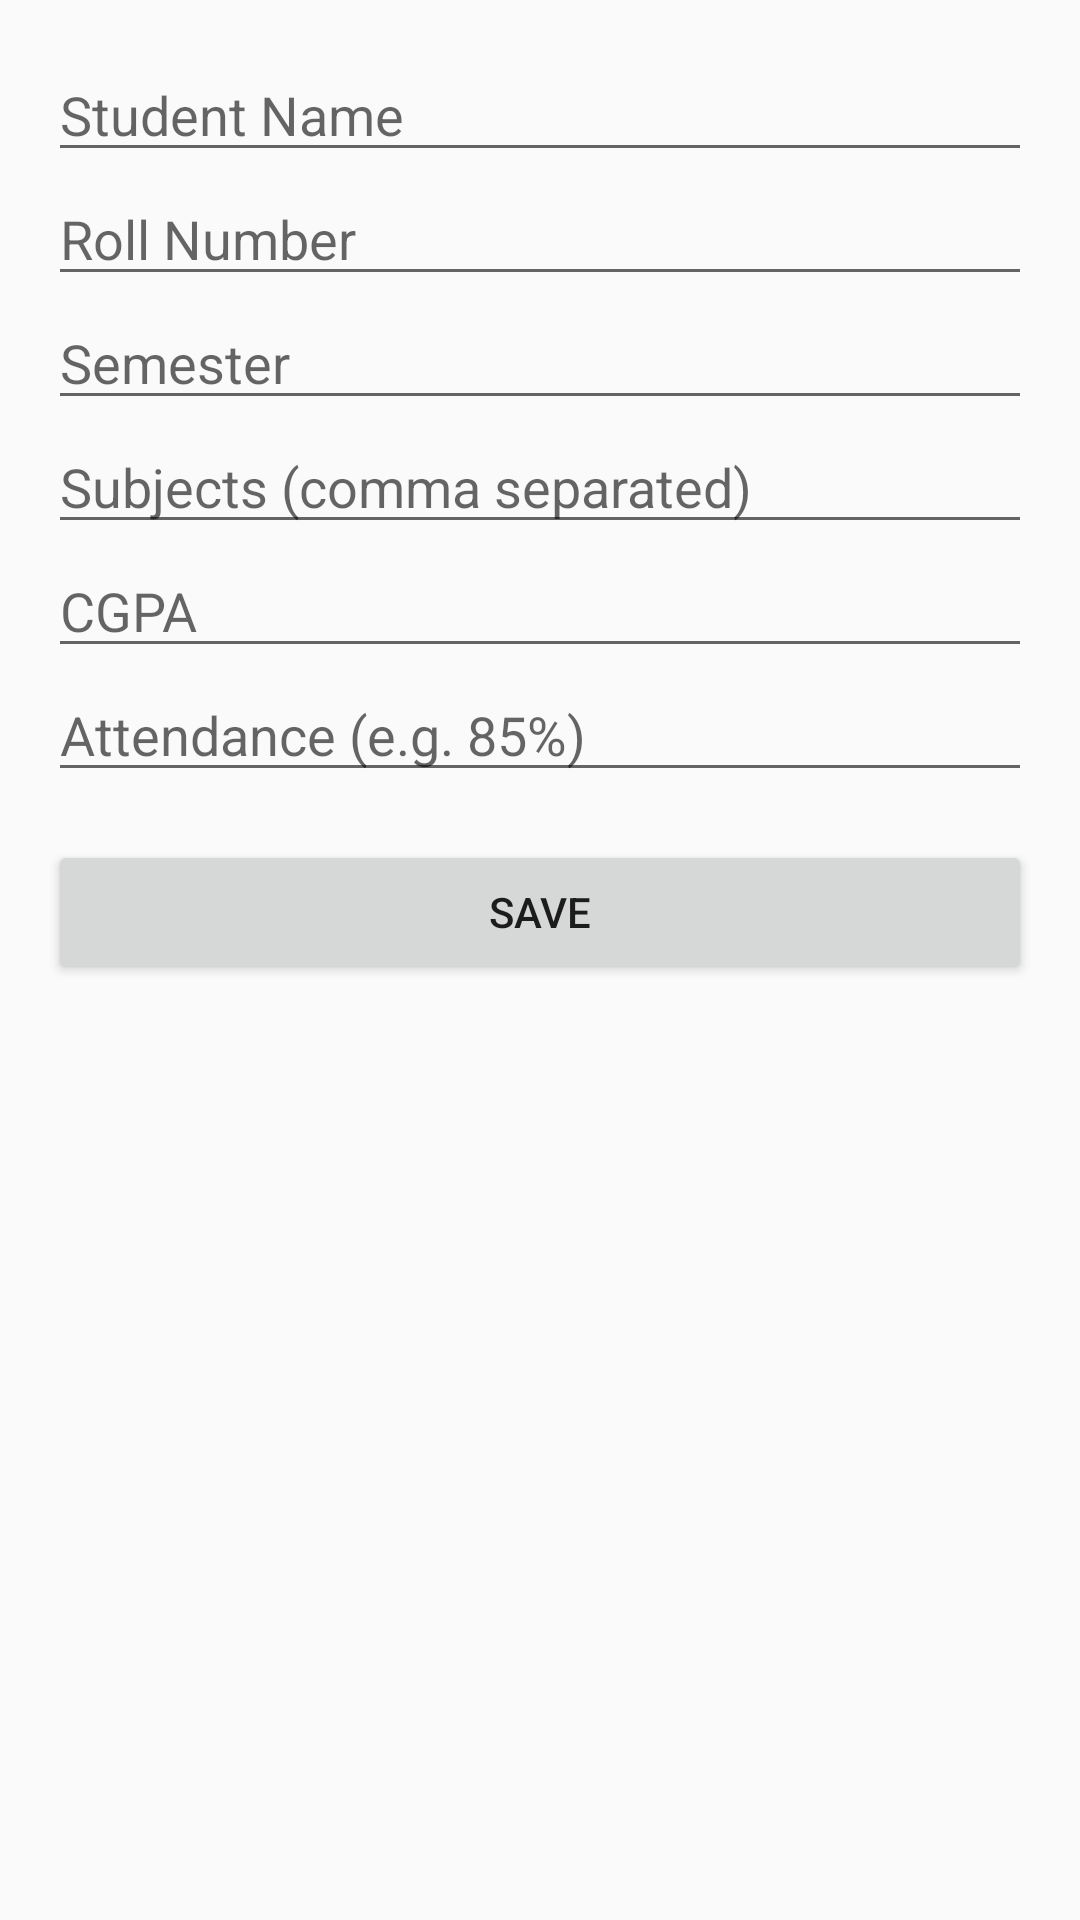

This screen was rendered from an Android layout file. Write that file and the resources it references.
<!-- AndroidManifest.xml: application theme Theme.AppCompat.Light.DarkActionBar -->
<!-- res/layout/activity_add_student.xml -->
<?xml version="1.0" encoding="utf-8"?>
<ScrollView xmlns:android="http://schemas.android.com/apk/res/android"
    android:layout_width="match_parent"
    android:layout_height="match_parent">

    <LinearLayout
        android:orientation="vertical"
        android:padding="16dp"
        android:layout_width="match_parent"
        android:layout_height="wrap_content">

        <EditText android:id="@+id/nameInput"
            android:hint="Student Name"
            android:layout_width="match_parent"
            android:layout_height="wrap_content" />

        <EditText android:id="@+id/rollInput"
            android:hint="Roll Number"
            android:layout_width="match_parent"
            android:layout_height="wrap_content" />

        <EditText android:id="@+id/semesterInput"
            android:hint="Semester"
            android:layout_width="match_parent"
            android:layout_height="wrap_content" />

        <EditText android:id="@+id/subjectInput"
            android:hint="Subjects (comma separated)"
            android:layout_width="match_parent"
            android:layout_height="wrap_content" />

        <EditText android:id="@+id/cgpaInput"
            android:hint="CGPA"
            android:inputType="numberDecimal"
            android:layout_width="match_parent"
            android:layout_height="wrap_content" />

        <EditText android:id="@+id/attendanceInput"
            android:hint="Attendance (e.g. 85%)"
            android:layout_width="match_parent"
            android:layout_height="wrap_content" />

        <Button android:id="@+id/saveButton"
            android:text="Save"
            android:layout_width="match_parent"
            android:layout_height="wrap_content"
            android:layout_marginTop="16dp" />
    </LinearLayout>
</ScrollView>
<!-- resources referenced by this layout -->
<resources>

</resources>
